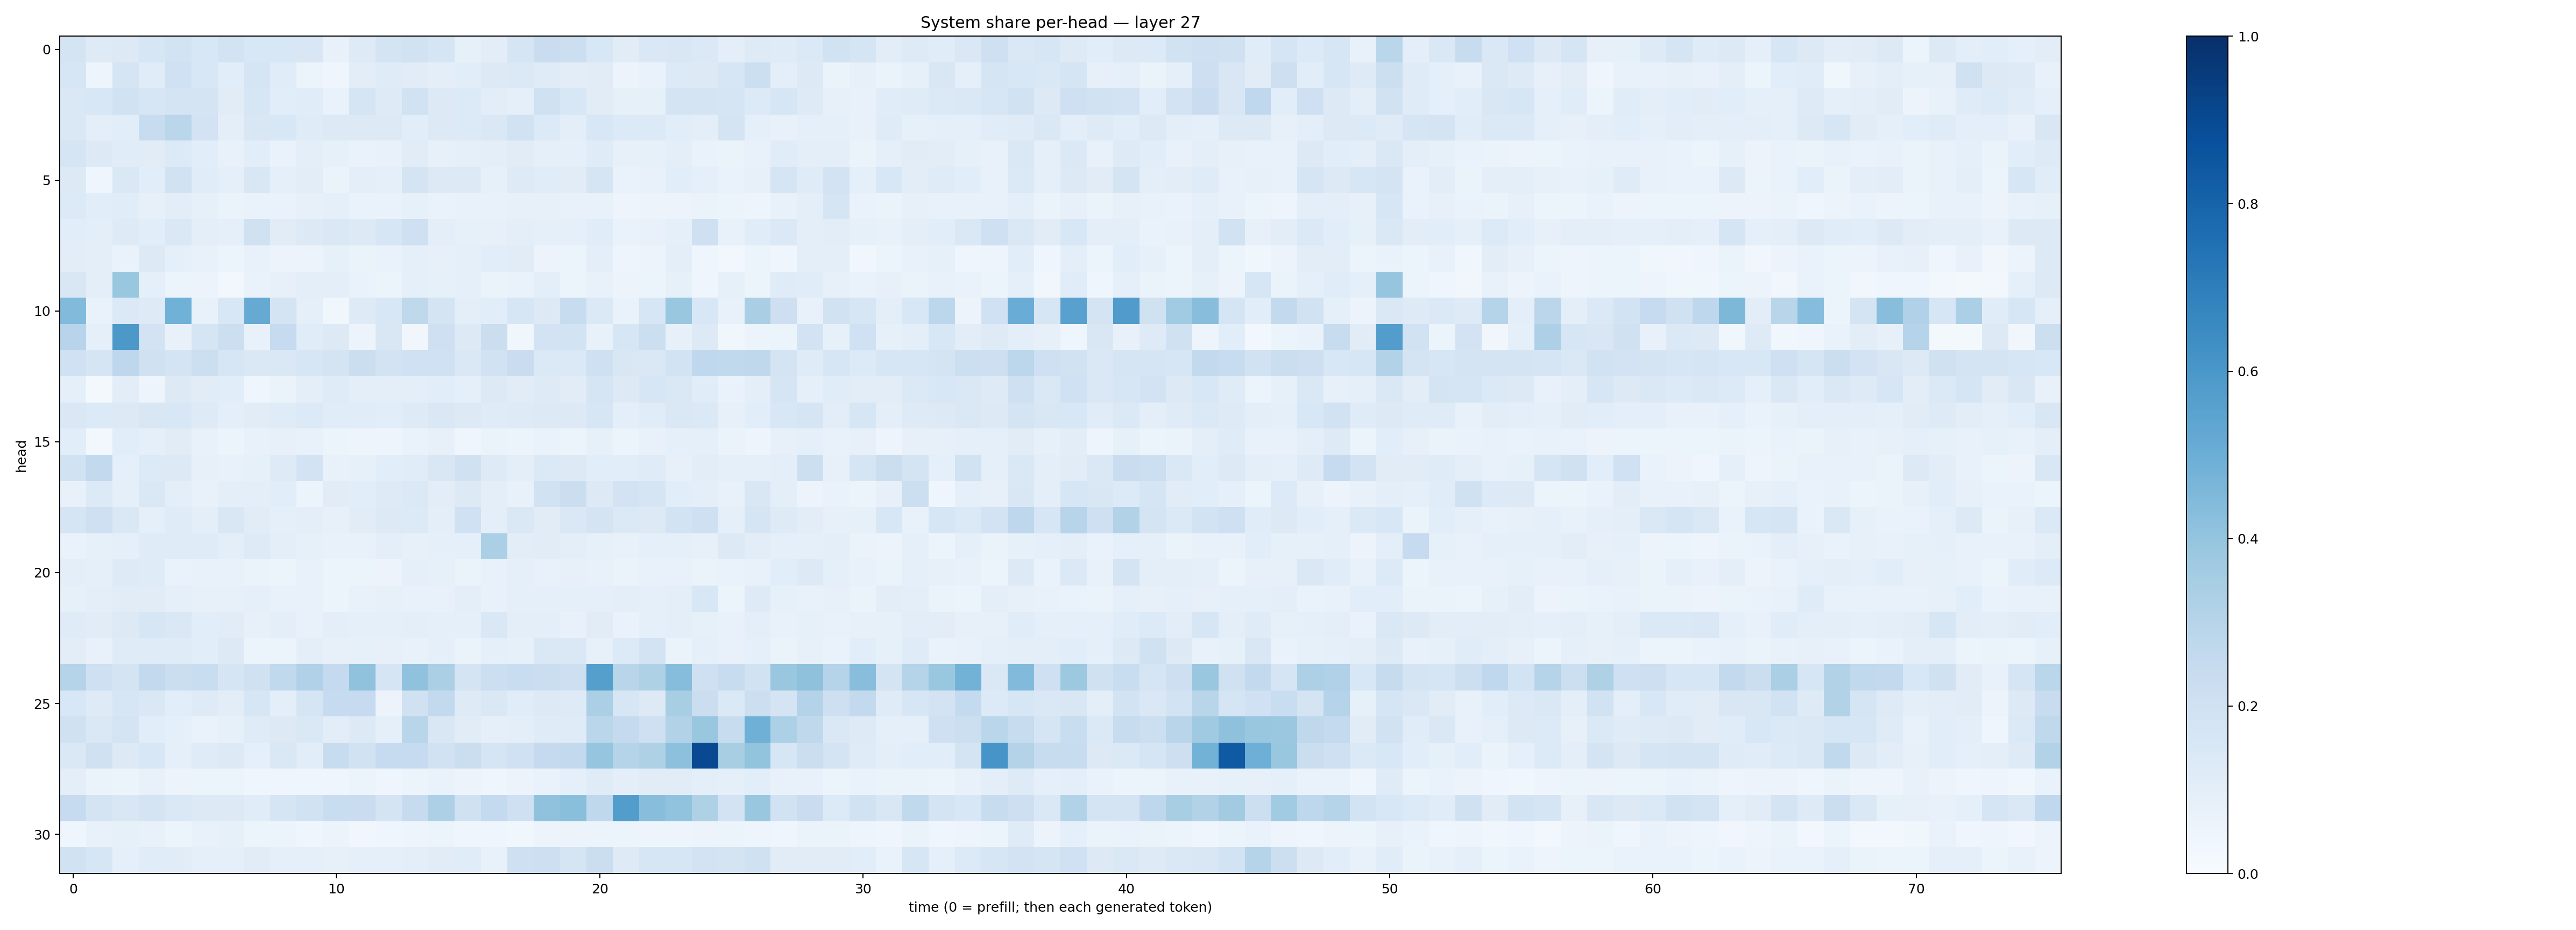

Data behind this chart, as committed beside it:
0.1753069, 0.12368115, 0.12960331, 0.15780623, 0.1841277, 0.15445416, 0.18278773, 0.15239297, 0.15317923, 0.14927535, 0.07036817, 0.12240794, 0.17265221, 0.18784623, 0.16619273, 0.08508646, 0.10517287, 0.16519018, 0.22870012, 0.21633394, 0.15365238, 0.10972759, 0.14230736, 0.15087141
0.1611, 0.05034, 0.1652, 0.1137, 0.2005, 0.1562, 0.1058, 0.1646, 0.1168, 0.06037, 0.03973, 0.1021, 0.1175, 0.1112, 0.09896, 0.1073, 0.1309, 0.1394, 0.1173, 0.1049, 0.1117, 0.05786, 0.06996, 0.1349
0.1476, 0.1552, 0.1915, 0.1625, 0.1791, 0.1734, 0.11, 0.1619, 0.1071, 0.1162, 0.06794, 0.167, 0.1244, 0.1951, 0.1268, 0.1338, 0.1038, 0.09188, 0.1968, 0.1534, 0.1125, 0.08261, 0.0825, 0.1756
0.1447, 0.09492, 0.106, 0.2381, 0.2889, 0.1822, 0.09479, 0.1499, 0.1548, 0.1204, 0.1291, 0.1281, 0.1287, 0.1083, 0.1281, 0.136, 0.1472, 0.192, 0.1357, 0.1008, 0.1539, 0.1332, 0.1355, 0.108
0.1709, 0.1261, 0.1138, 0.113, 0.1366, 0.1071, 0.07705, 0.1076, 0.06896, 0.09644, 0.08428, 0.06891, 0.07144, 0.11, 0.07908, 0.09212, 0.09539, 0.1115, 0.09145, 0.08788, 0.1199, 0.07971, 0.08434, 0.1
0.1327, 0.04327, 0.1415, 0.1093, 0.1944, 0.1164, 0.08939, 0.1511, 0.09194, 0.1051, 0.06352, 0.0972, 0.08689, 0.1736, 0.1273, 0.1325, 0.08581, 0.1241, 0.1167, 0.1126, 0.1664, 0.06834, 0.07665, 0.1062
0.1359, 0.1061, 0.1155, 0.0814, 0.1049, 0.08403, 0.06373, 0.06886, 0.06644, 0.0802, 0.08752, 0.06865, 0.07026, 0.08542, 0.06939, 0.07735, 0.07311, 0.07898, 0.07892, 0.07464, 0.0745, 0.04926, 0.05739, 0.05512
0.1092, 0.09502, 0.1217, 0.1088, 0.1433, 0.09746, 0.08674, 0.1975, 0.1103, 0.1251, 0.1452, 0.1321, 0.1589, 0.2054, 0.09874, 0.08439, 0.08075, 0.1004, 0.09094, 0.08727, 0.1136, 0.0693, 0.07521, 0.0906
0.1039, 0.09709, 0.06679, 0.1307, 0.0928, 0.07583, 0.06219, 0.07358, 0.05585, 0.05827, 0.08519, 0.06612, 0.06681, 0.09214, 0.07903, 0.09272, 0.1072, 0.1107, 0.05499, 0.05181, 0.09773, 0.04956, 0.05846, 0.09468
0.1495, 0.09521, 0.3905, 0.09022, 0.06242, 0.05852, 0.02896, 0.06685, 0.07992, 0.09821, 0.09633, 0.0684, 0.05245, 0.0876, 0.08519, 0.09055, 0.06294, 0.06858, 0.09517, 0.06001, 0.07801, 0.05756, 0.05421, 0.08308
0.445, 0.06719, 0.137, 0.1228, 0.4881, 0.07035, 0.1542, 0.5125, 0.1765, 0.09186, 0.03647, 0.1231, 0.1534, 0.2732, 0.1764, 0.1015, 0.1059, 0.1564, 0.1326, 0.2348, 0.1389, 0.06893, 0.157, 0.3866
0.2938, 0.08604, 0.5965, 0.1798, 0.07427, 0.1676, 0.215, 0.07104, 0.2494, 0.1144, 0.1309, 0.05645, 0.1507, 0.03333, 0.2038, 0.1295, 0.221, 0.03599, 0.1817, 0.1847, 0.07105, 0.1599, 0.2187, 0.08038
0.1994, 0.1658, 0.2742, 0.1991, 0.1757, 0.2152, 0.157, 0.144, 0.1438, 0.162, 0.1781, 0.2206, 0.18, 0.2004, 0.1998, 0.1474, 0.1906, 0.2298, 0.1384, 0.139, 0.2083, 0.1508, 0.1467, 0.1869
0.09183, 0.01709, 0.1048, 0.04849, 0.1328, 0.1127, 0.1067, 0.04177, 0.06626, 0.09518, 0.1206, 0.09556, 0.1012, 0.09888, 0.1057, 0.08895, 0.1328, 0.1095, 0.1242, 0.1128, 0.1701, 0.1278, 0.1595, 0.1474
0.1456, 0.1348, 0.1274, 0.1486, 0.1528, 0.1215, 0.09515, 0.1131, 0.1202, 0.1355, 0.1165, 0.1154, 0.1069, 0.1215, 0.1429, 0.1292, 0.1209, 0.1234, 0.1298, 0.1281, 0.1634, 0.09377, 0.1153, 0.1458
0.1076, 0.02909, 0.1061, 0.093, 0.1122, 0.07233, 0.06, 0.07157, 0.07968, 0.07297, 0.06026, 0.04785, 0.04926, 0.06956, 0.08009, 0.04083, 0.06447, 0.05203, 0.06869, 0.05289, 0.08423, 0.0614, 0.07213, 0.09367
0.1888, 0.2606, 0.09137, 0.1334, 0.1307, 0.07996, 0.07519, 0.08318, 0.1231, 0.1825, 0.07135, 0.08329, 0.106, 0.1141, 0.1513, 0.1966, 0.1233, 0.09615, 0.1399, 0.1257, 0.1055, 0.1085, 0.1191, 0.08091
0.07681, 0.1351, 0.08985, 0.1475, 0.09465, 0.07176, 0.1002, 0.09686, 0.1082, 0.06041, 0.1127, 0.1091, 0.1219, 0.1371, 0.1053, 0.1296, 0.09633, 0.0764, 0.1895, 0.2244, 0.1308, 0.1826, 0.1683, 0.1076
0.1676, 0.2061, 0.1442, 0.09336, 0.1176, 0.1015, 0.1515, 0.1117, 0.09048, 0.09918, 0.0797, 0.1097, 0.1254, 0.1354, 0.09896, 0.2006, 0.09822, 0.1467, 0.1127, 0.1425, 0.173, 0.1399, 0.1264, 0.1838
0.06867, 0.08421, 0.09014, 0.1196, 0.1185, 0.1174, 0.0938, 0.1247, 0.09886, 0.08363, 0.07541, 0.07072, 0.09679, 0.079, 0.09051, 0.08931, 0.3347, 0.1024, 0.1104, 0.09415, 0.0858, 0.07678, 0.08623, 0.09076
0.09439, 0.08851, 0.1237, 0.1191, 0.06864, 0.07528, 0.0741, 0.0629, 0.0605, 0.07116, 0.05888, 0.06173, 0.05767, 0.0882, 0.083, 0.06294, 0.07598, 0.08653, 0.07161, 0.07926, 0.07445, 0.06431, 0.07449, 0.07141
0.08447, 0.1005, 0.1104, 0.1118, 0.08883, 0.07959, 0.08149, 0.08957, 0.07137, 0.07107, 0.05939, 0.07218, 0.08112, 0.07307, 0.07353, 0.09399, 0.07437, 0.09349, 0.09188, 0.0937, 0.09298, 0.09997, 0.09172, 0.09827
0.1207, 0.1105, 0.1307, 0.1615, 0.1455, 0.1078, 0.1131, 0.07996, 0.09472, 0.07294, 0.0968, 0.09214, 0.09105, 0.101, 0.08897, 0.09155, 0.1445, 0.09983, 0.0994, 0.07635, 0.1122, 0.06912, 0.08894, 0.09499
0.1052, 0.07041, 0.1209, 0.1177, 0.1194, 0.1075, 0.1273, 0.05237, 0.06016, 0.09489, 0.08147, 0.08401, 0.07893, 0.07229, 0.09033, 0.06499, 0.0878, 0.08373, 0.1423, 0.1441, 0.07862, 0.1356, 0.1798, 0.06271
0.2992, 0.2045, 0.1771, 0.2615, 0.2239, 0.2332, 0.1648, 0.1988, 0.2627, 0.317, 0.2537, 0.4093, 0.1646, 0.4088, 0.3352, 0.1728, 0.2178, 0.2321, 0.2238, 0.2146, 0.5663, 0.2912, 0.3223, 0.4306
0.1528, 0.1219, 0.1601, 0.1484, 0.1061, 0.1231, 0.1037, 0.159, 0.1006, 0.1662, 0.2489, 0.2472, 0.0552, 0.1974, 0.2582, 0.1247, 0.1428, 0.117, 0.1265, 0.1243, 0.3342, 0.1621, 0.127, 0.3414
0.196, 0.1467, 0.1727, 0.1069, 0.08633, 0.06984, 0.08559, 0.119, 0.1296, 0.1481, 0.1053, 0.1261, 0.08756, 0.29, 0.152, 0.1106, 0.08782, 0.09965, 0.1186, 0.1172, 0.2871, 0.2506, 0.2049, 0.3099
0.1459, 0.1977, 0.1292, 0.155, 0.09296, 0.1188, 0.1298, 0.08842, 0.1452, 0.1059, 0.2368, 0.1887, 0.2495, 0.2473, 0.1928, 0.2207, 0.171, 0.2006, 0.2516, 0.2582, 0.3959, 0.2983, 0.3212, 0.4143
0.09687, 0.06343, 0.05214, 0.07591, 0.05746, 0.05967, 0.0589, 0.04403, 0.04633, 0.04019, 0.04535, 0.05958, 0.04058, 0.05455, 0.06877, 0.05544, 0.03929, 0.05548, 0.06813, 0.0887, 0.1199, 0.1007, 0.1117, 0.1095
0.2498, 0.1719, 0.1518, 0.1761, 0.1411, 0.1253, 0.1288, 0.1157, 0.1706, 0.1949, 0.2324, 0.2292, 0.1757, 0.2428, 0.328, 0.1957, 0.2563, 0.208, 0.4084, 0.4229, 0.2704, 0.5709, 0.4274, 0.406
0.0423, 0.07631, 0.0822, 0.07683, 0.05965, 0.07619, 0.08514, 0.05212, 0.05958, 0.04409, 0.05479, 0.03443, 0.04571, 0.04892, 0.05186, 0.04272, 0.04523, 0.03703, 0.05713, 0.05727, 0.05368, 0.05196, 0.04941, 0.0482
0.1904, 0.1631, 0.09197, 0.1166, 0.1104, 0.09054, 0.08876, 0.1131, 0.09172, 0.09148, 0.07857, 0.08686, 0.09349, 0.09984, 0.1131, 0.1133, 0.07726, 0.2057, 0.2112, 0.1641, 0.2245, 0.1218, 0.1632, 0.1628
